Run: headless pygame with SDL's dummy video driver; simulated clock (each Clock.tick advances the game by its frame time, no real sleeping); random seed 0; keys injected as events and as key.get_pressed() state; mouse plan: one left click at the window centre at the start of phase 2, then a move to the lower-right quarter at the start of phase 3.
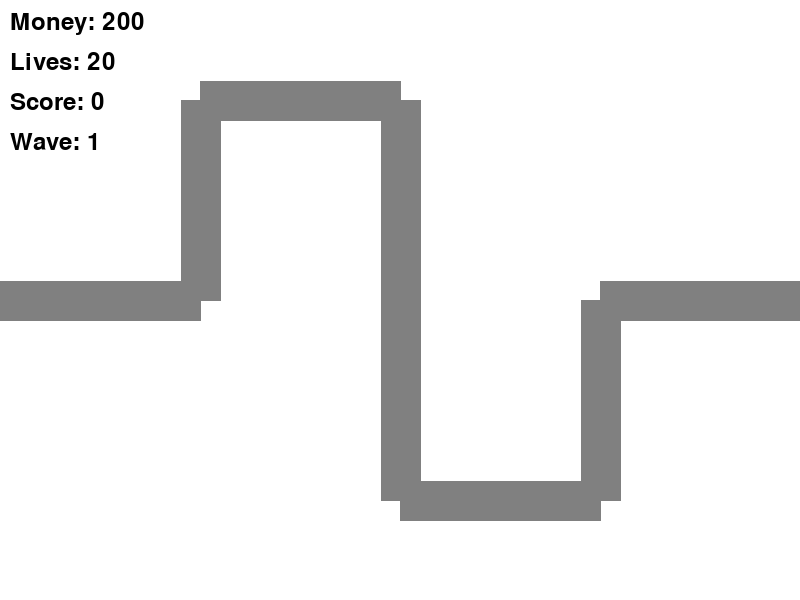
Frame 1 of 4 · flips 1–60 · no input
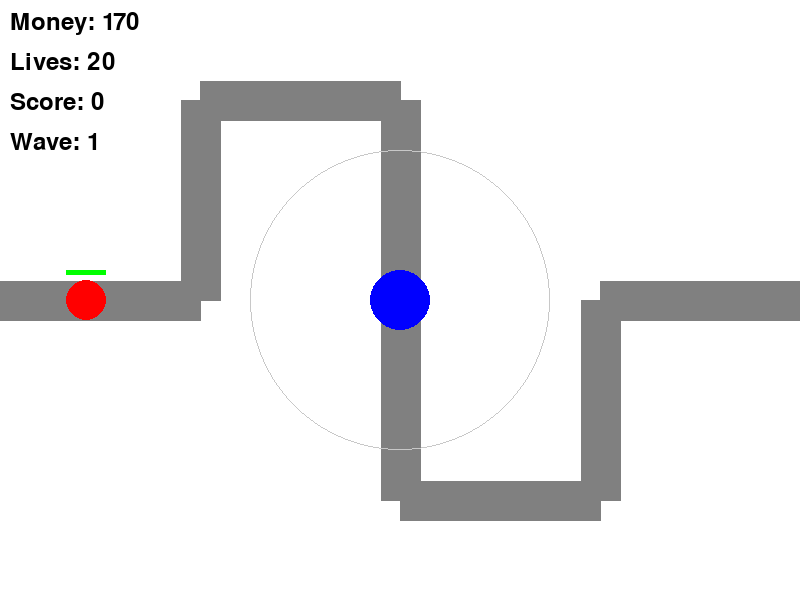
Frame 2 of 4 · flips 61–180 · clicked the window centre · tapped SPACE, RETURN · held RIGHT (→), D
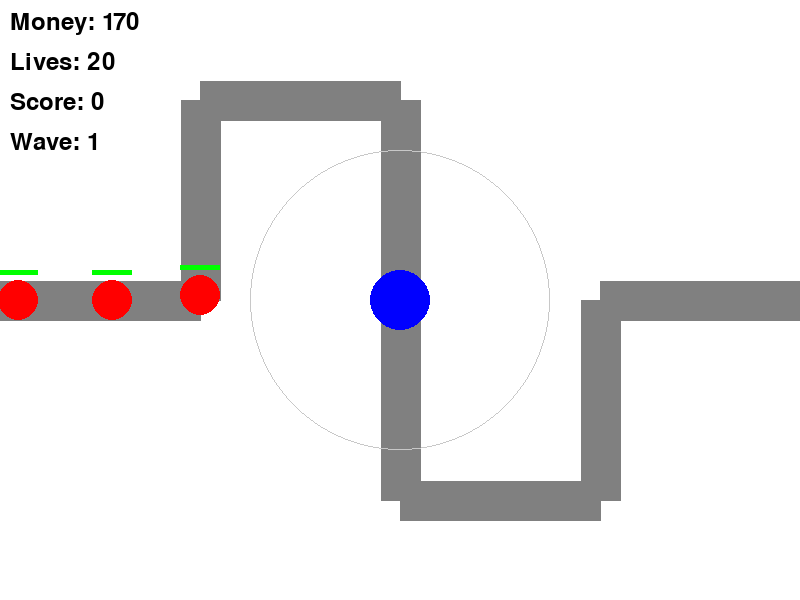
Frame 3 of 4 · flips 181–300 · moved the mouse to the lower-right quarter · held DOWN (↓), S
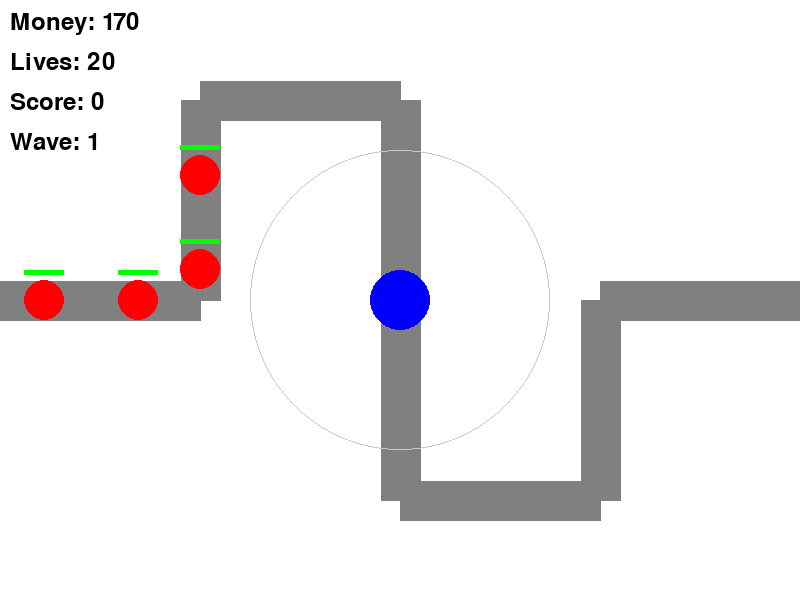
Frame 4 of 4 · flips 301–420 · held LEFT (←), A, UP (↑), W

The pygame program that drew these frames:

import pygame
import math
import random
from typing import List, Tuple
import os

# 初始化Pygame
pygame.init()

# 游戏常量
WINDOW_WIDTH = 800
WINDOW_HEIGHT = 600
FPS = 60

# 颜色定义
WHITE = (255, 255, 255)
BLACK = (0, 0, 0)
RED = (255, 0, 0)
GREEN = (0, 255, 0)
BLUE = (0, 0, 255)
GRAY = (128, 128, 128)

# 游戏类
class Game:
    def __init__(self):
        self.screen = pygame.display.set_mode((WINDOW_WIDTH, WINDOW_HEIGHT))
        pygame.display.set_caption("Tower Defense")
        self.clock = pygame.time.Clock()
        self.running = True
        self.money = 200  # Initial money
        self.lives = 20
        self.score = 0
        self.wave = 1
        self.enemies: List[Enemy] = []
        self.towers: List[Tower] = []
        self.path = self.create_path()
        self.spawn_timer = 0
        self.spawn_delay = 1500  # Spawn delay 1.5s
        self.last_spawn = pygame.time.get_ticks()
        
        # 设置中文字体
        if os.name == 'nt':  # Windows
            self.font = pygame.font.SysFont('microsoftyaheimicrosoftyaheiui', 36)
        elif os.name == 'posix':  # macOS 或 Linux
            self.font = pygame.font.SysFont('pingfang', 36)
        else:
            self.font = pygame.font.SysFont(None, 36)

    def create_path(self) -> List[Tuple[int, int]]:
        # Create a simple path
        return [
            (0, 300),
            (200, 300),
            (200, 100),
            (400, 100),
            (400, 500),
            (600, 500),
            (600, 300),
            (800, 300)
        ]

    def spawn_enemy(self):
        current_time = pygame.time.get_ticks()
        if current_time - self.last_spawn > self.spawn_delay:
            self.enemies.append(Enemy(self.path[0][0], self.path[0][1]))
            self.last_spawn = current_time

    def draw_path(self):
        for i in range(len(self.path) - 1):
            pygame.draw.line(self.screen, GRAY, self.path[i], self.path[i + 1], 40)

    def draw_ui(self):
        # Show money
        money_text = self.font.render(f"Money: {self.money}", True, BLACK)
        self.screen.blit(money_text, (10, 10))
        
        # Show lives
        lives_text = self.font.render(f"Lives: {self.lives}", True, BLACK)
        self.screen.blit(lives_text, (10, 50))
        
        # Show score
        score_text = self.font.render(f"Score: {self.score}", True, BLACK)
        self.screen.blit(score_text, (10, 90))
        
        # Show wave
        wave_text = self.font.render(f"Wave: {self.wave}", True, BLACK)
        self.screen.blit(wave_text, (10, 130))

    def run(self):
        while self.running:
            self.handle_events()
            self.update()
            self.draw()
            self.clock.tick(FPS)

    def handle_events(self):
        for event in pygame.event.get():
            if event.type == pygame.QUIT:
                self.running = False
            elif event.type == pygame.MOUSEBUTTONDOWN:
                if event.button == 1:  # Left click
                    self.place_tower(event.pos)

    def place_tower(self, pos):
        if self.money >= 30:  # Tower cost
            self.towers.append(Tower(pos[0], pos[1]))
            self.money -= 30

    def update(self):
        # Spawn enemies
        if len(self.enemies) < self.wave * 5:
            self.spawn_enemy()

        # Update enemies
        for enemy in self.enemies[:]:
            enemy.update(self.path)
            if enemy.reached_end:
                self.lives -= 1
                self.enemies.remove(enemy)
            elif enemy.health <= 0:
                self.money += 20  # Enemy kill reward
                self.score += 10
                self.enemies.remove(enemy)

        # Update towers
        for tower in self.towers:
            tower.update(self.enemies)

        # Check game over
        if self.lives <= 0:
            self.running = False

        # Check next wave
        if not self.enemies and self.wave * 5 <= self.score:
            self.wave += 1
            self.money += 100  # Wave completion reward

    def draw(self):
        self.screen.fill(WHITE)
        self.draw_path()
        
        # Draw towers
        for tower in self.towers:
            tower.draw(self.screen)
        
        # Draw enemies
        for enemy in self.enemies:
            enemy.draw(self.screen)
        
        self.draw_ui()
        pygame.display.flip()

class Enemy:
    def __init__(self, x, y):
        self.x = x
        self.y = y
        self.speed = 1  # Enemy speed
        self.health = 50  # Enemy health
        self.max_health = 50
        self.size = 20
        self.path_index = 0
        self.reached_end = False

    def update(self, path):
        if self.path_index < len(path) - 1:
            target_x, target_y = path[self.path_index + 1]
            dx = target_x - self.x
            dy = target_y - self.y
            distance = math.sqrt(dx * dx + dy * dy)
            
            if distance < self.speed:
                self.path_index += 1
            else:
                self.x += (dx / distance) * self.speed
                self.y += (dy / distance) * self.speed
        else:
            self.reached_end = True

    def draw(self, screen):
        # Draw enemy
        pygame.draw.circle(screen, RED, (int(self.x), int(self.y)), self.size)
        # Draw health bar
        health_width = (self.health / self.max_health) * (self.size * 2)
        pygame.draw.rect(screen, RED, (self.x - self.size, self.y - self.size - 10, self.size * 2, 5))
        pygame.draw.rect(screen, GREEN, (self.x - self.size, self.y - self.size - 10, health_width, 5))

class Tower:
    def __init__(self, x, y):
        self.x = x
        self.y = y
        self.range = 150
        self.damage = 25  # Tower damage
        self.cooldown = 800  # Attack cooldown
        self.last_shot = 0
        self.size = 30

    def update(self, enemies):
        current_time = pygame.time.get_ticks()
        if current_time - self.last_shot > self.cooldown:
            for enemy in enemies:
                distance = math.sqrt((enemy.x - self.x) ** 2 + (enemy.y - self.y) ** 2)
                if distance <= self.range:
                    enemy.health -= self.damage
                    self.last_shot = current_time
                    break

    def draw(self, screen):
        # Draw tower
        pygame.draw.circle(screen, BLUE, (int(self.x), int(self.y)), self.size)
        # Draw attack range
        pygame.draw.circle(screen, (200, 200, 200), (int(self.x), int(self.y)), self.range, 1)

if __name__ == "__main__":
    game = Game()
    game.run()
    pygame.quit() 
